Image classification data set "data" (shyamcodes247/deep-learning-solar-crack-detection on GitHub). Class labels (2): crack, defect.

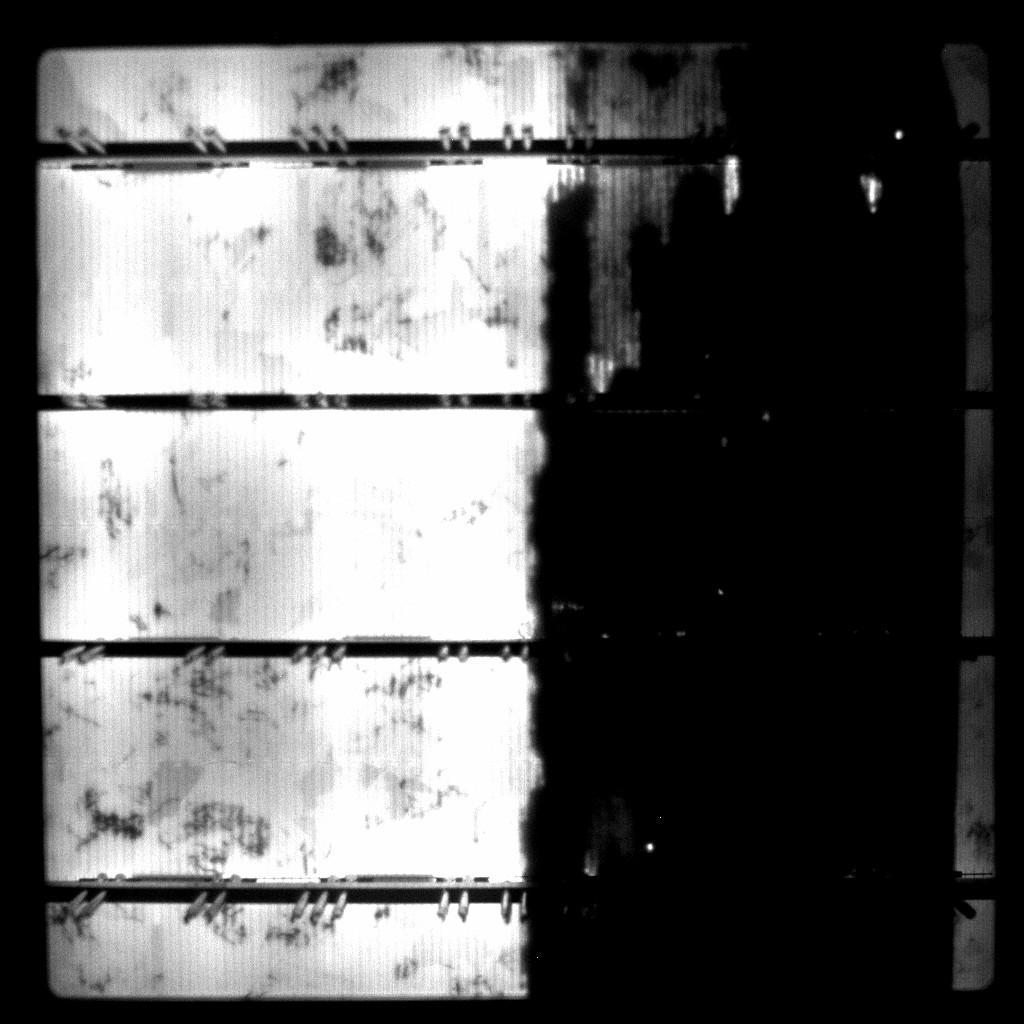
Label: defect

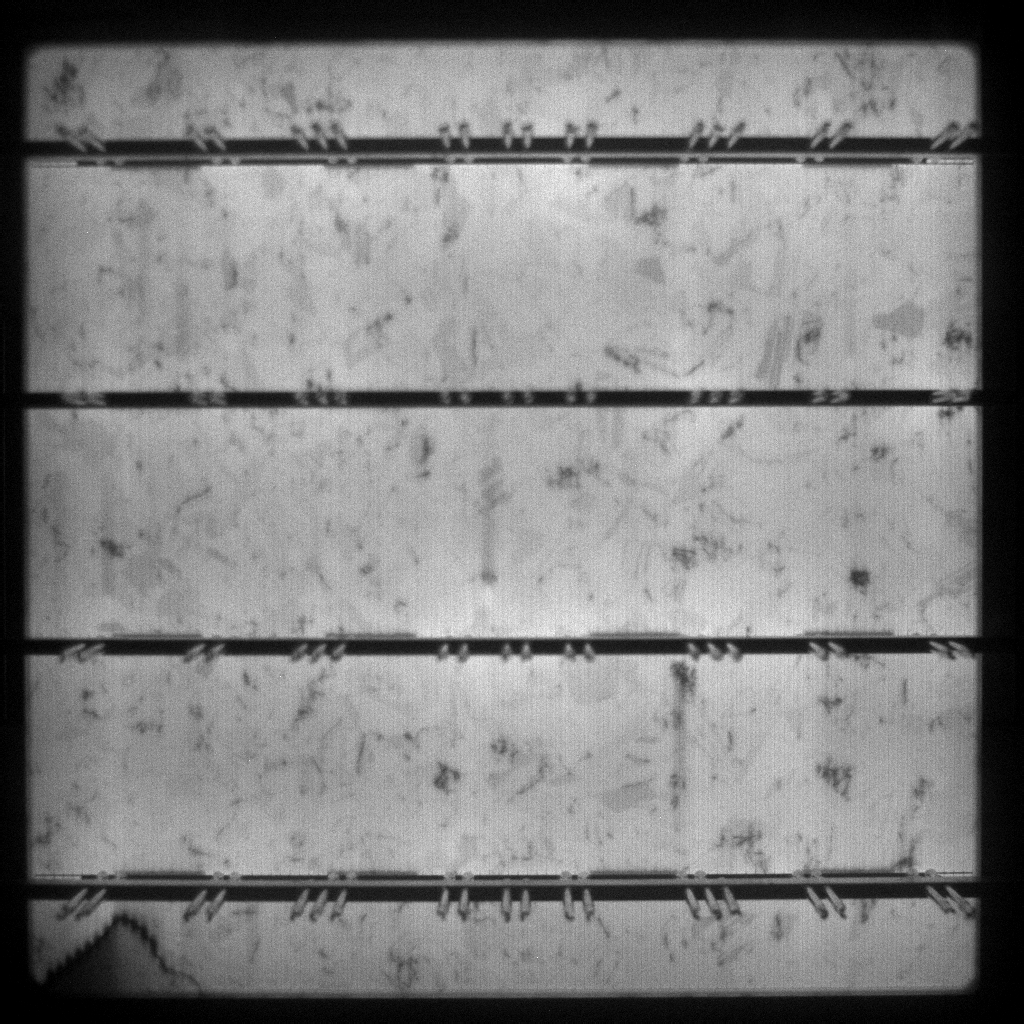
Label: defect

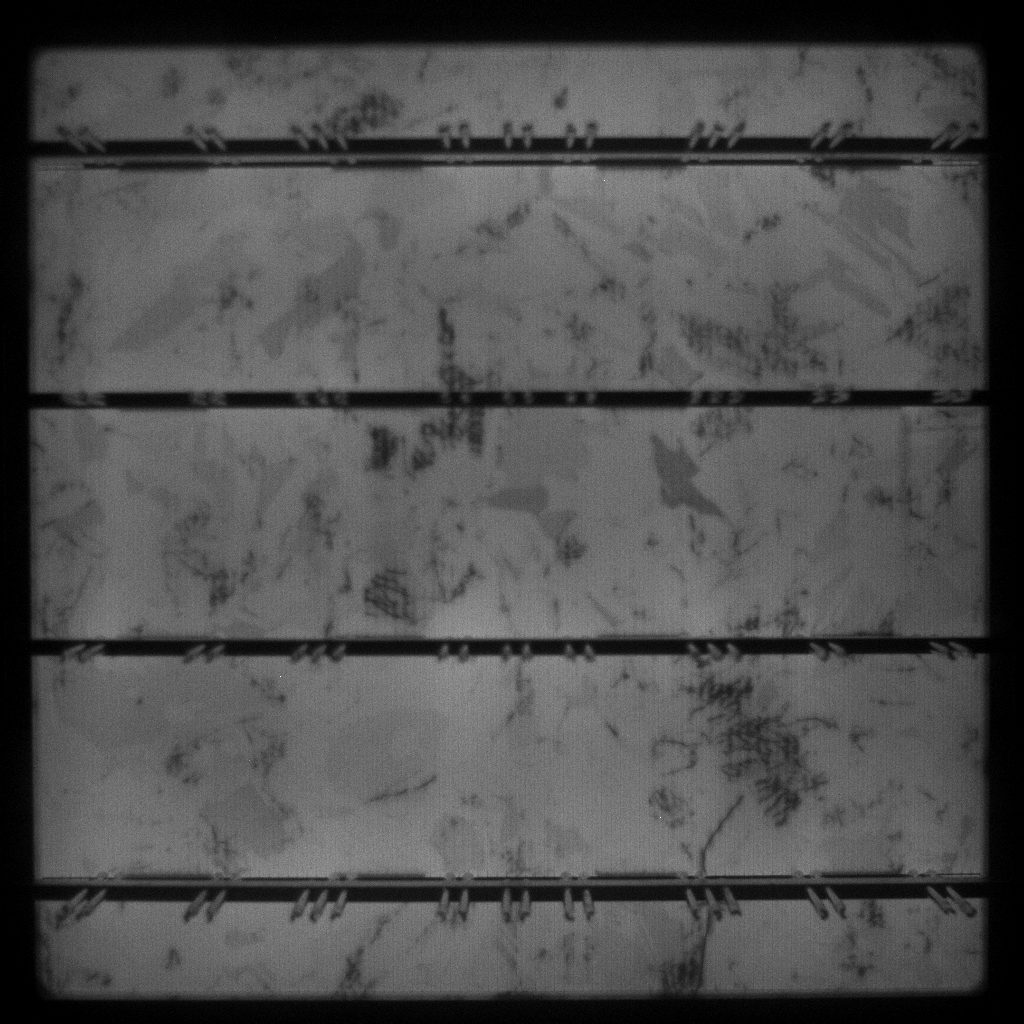
Label: crack

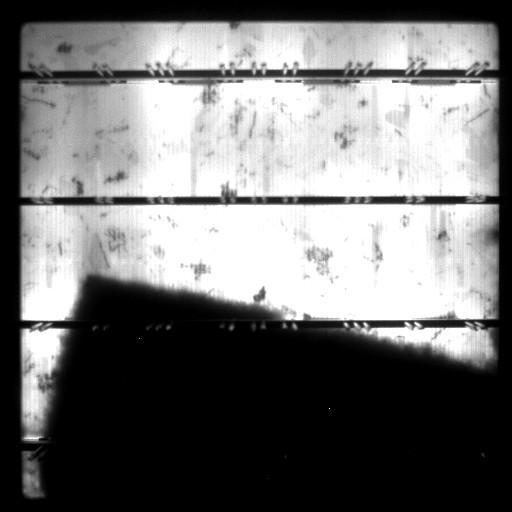
Label: defect

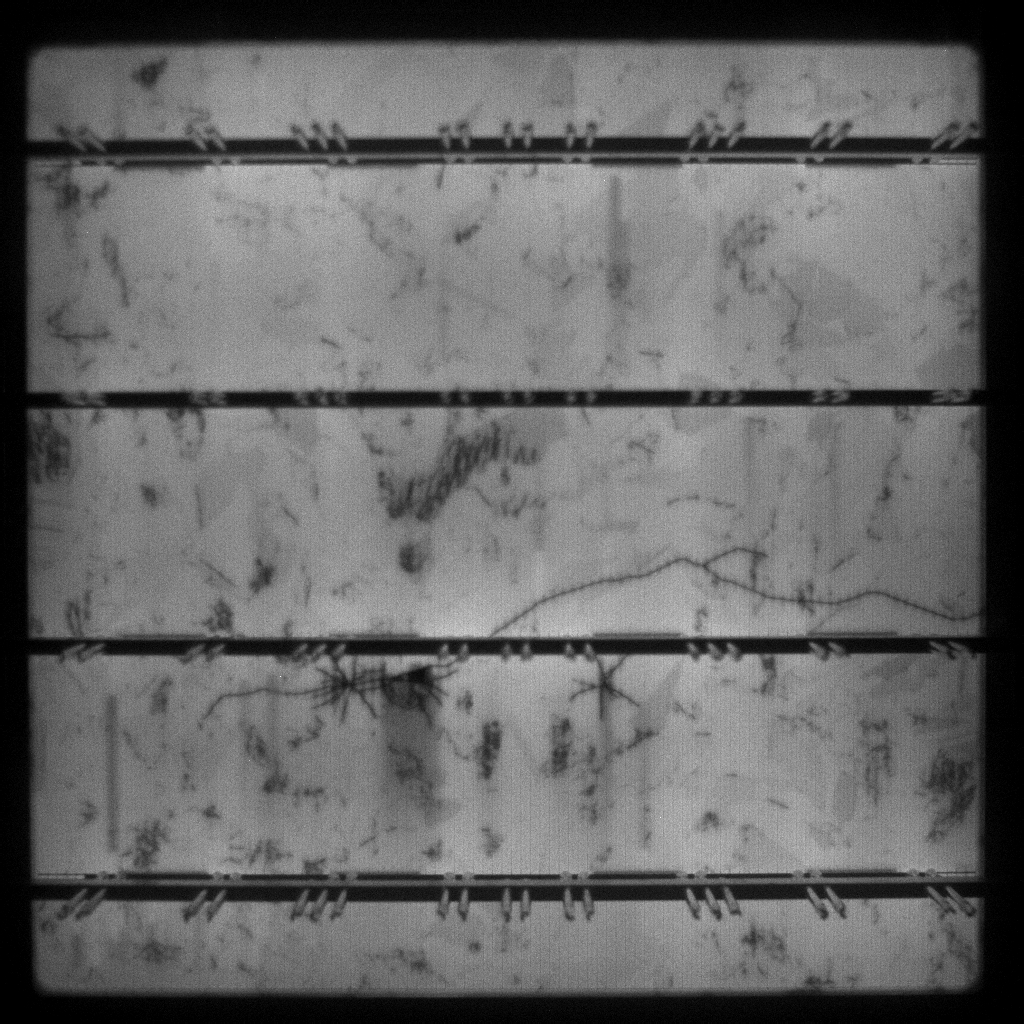
Label: defect
